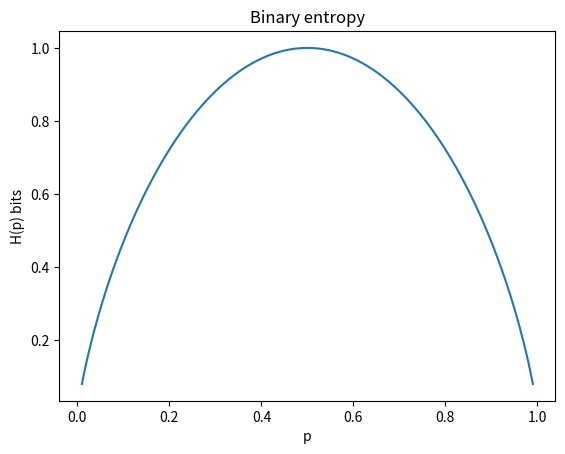

Source code (Python):
import numpy as np, math
def H(p, base=2):
    p=np.array(p,dtype=float); p/=p.sum(); m=p>0
    return -np.sum(p[m]*(np.log2(p[m]) if base==2 else np.log(p[m])))
for p in [0.1,0.3,0.5,0.9]: print(f'H(Bernoulli({p}))={H([p,1-p]):.4f} bits')
print(f'H(fair die)={H([1/6]*6):.4f} bits (=log2(6)={math.log2(6):.4f})')

# KL divergence
def kl(p,q):
    p,q=np.array(p,dtype=float),np.array(q,dtype=float)
    m=p>0; return np.sum(p[m]*np.log(p[m]/q[m]))
P=[.4,.3,.2,.1]; Q=[.35,.3,.25,.1]; Qf=[.1,.1,.1,.7]
print(f'KL(P||Q_close)={kl(P,Q):.4f}'); print(f'KL(P||Q_far)={kl(P,Qf):.4f}')

# Cross-entropy (classification loss)
def softmax(z): e=np.exp(z-z.max()); return e/e.sum()
def ce(ytrue, probs): return -math.log(probs[ytrue]+1e-15)
for name,logits in [('good',[5.,1.,.5]),('bad',[.5,.5,.5])]:
    p=softmax(np.array(logits)); print(f'{name}: CE={ce(0,p):.4f}  probs={p.round(3)}')

# Binary entropy plot
import matplotlib.pyplot as plt
ps=np.linspace(.01,.99,200)
hs=[-p*math.log2(p)-(1-p)*math.log2(1-p) for p in ps]
plt.plot(ps,hs); plt.xlabel('p'); plt.ylabel('H(p) bits'); plt.title('Binary entropy'); plt.show()
